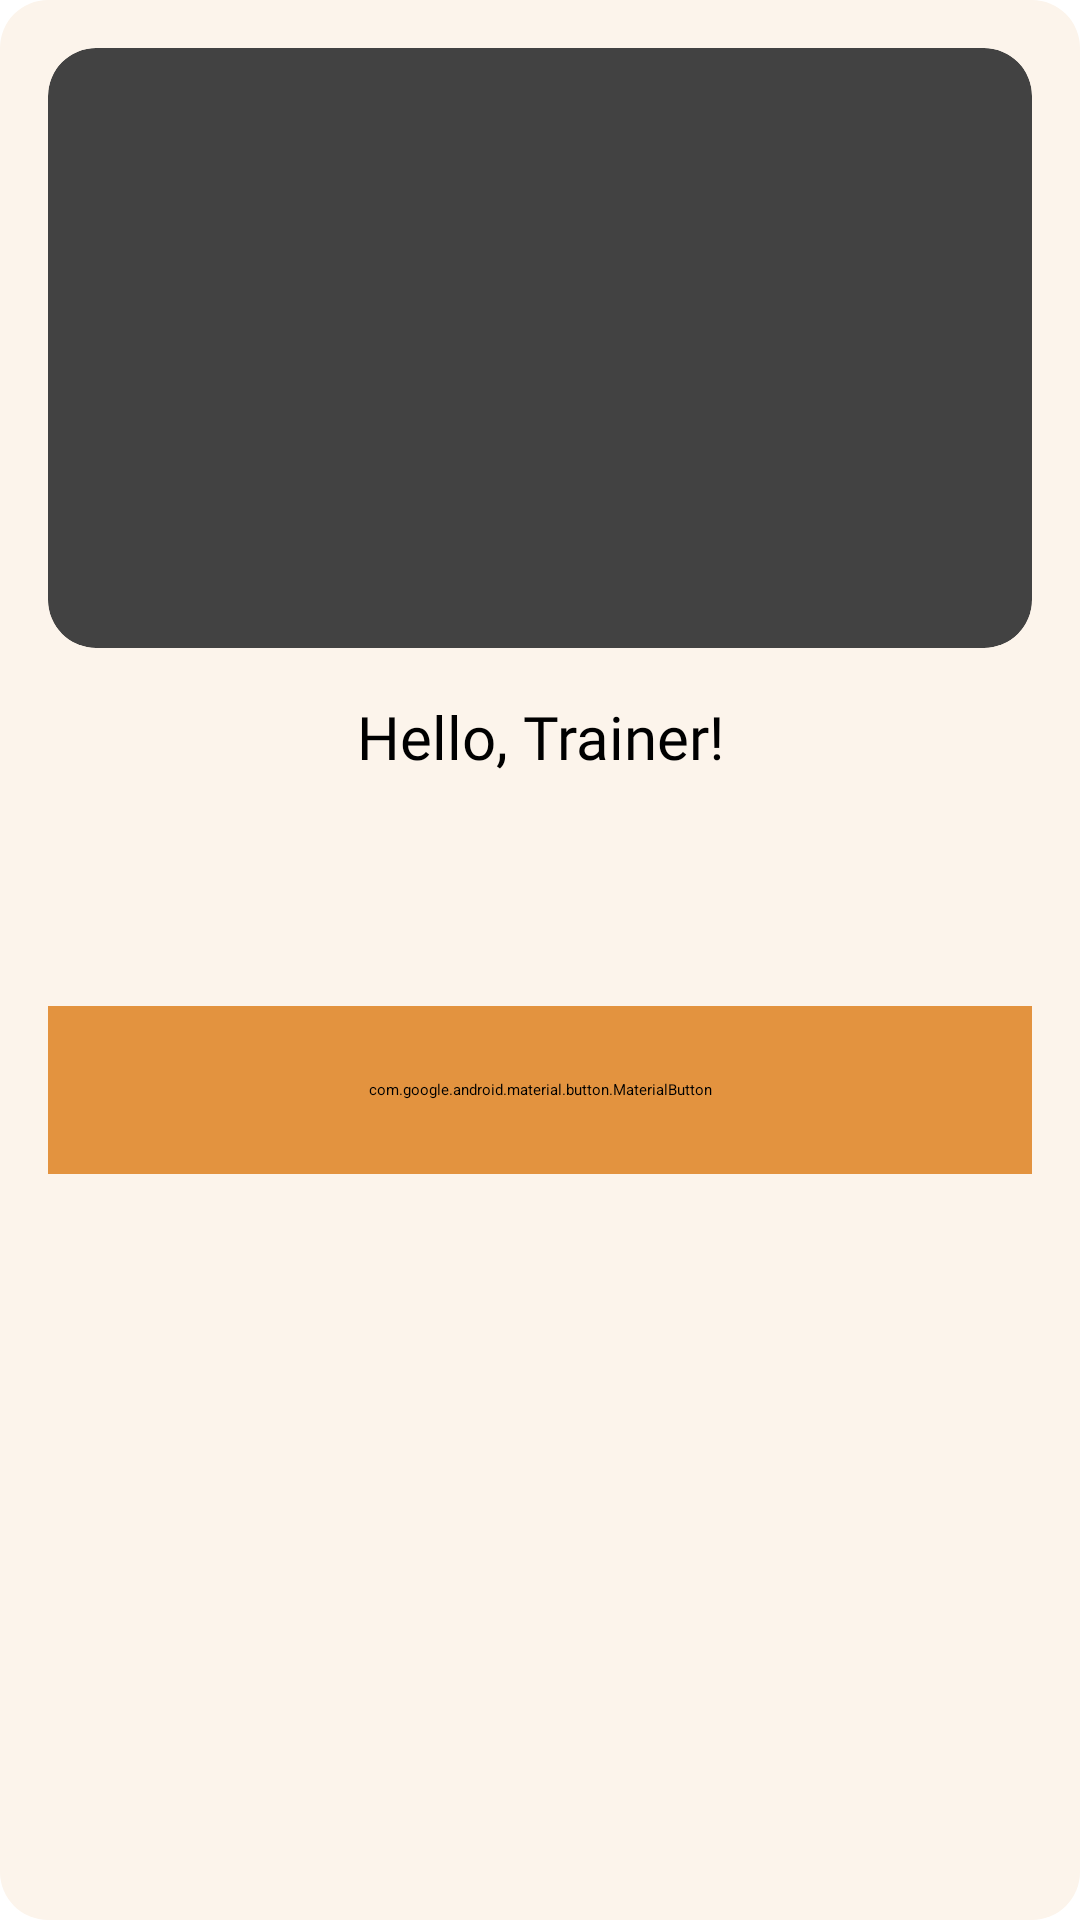

Layout XML and referenced resources for this Android screen:
<!-- AndroidManifest.xml: application theme Theme.MainTheme -->
<!-- res/layout/fragment_quiz_cooldown.xml -->
<?xml version="1.0" encoding="utf-8"?>
<layout xmlns:android="http://schemas.android.com/apk/res/android"
    xmlns:app="http://schemas.android.com/apk/res-auto"
    xmlns:tools="http://schemas.android.com/tools">

    <androidx.constraintlayout.widget.ConstraintLayout
        android:id="@+id/quizCooldownLayout"
        android:layout_width="match_parent"
        android:layout_height="wrap_content"
        android:background="@drawable/dialog_corner_bg"
        android:minWidth="350dp"
        tools:context=".ui.quiz.QuizCooldownFragment">

        <androidx.cardview.widget.CardView
            android:id="@+id/quizCooldownCV"
            android:layout_width="match_parent"
            android:layout_height="200dp"
            android:layout_marginStart="16dp"
            android:layout_marginTop="16dp"
            android:layout_marginEnd="16dp"
            app:cardCornerRadius="16dp"
            app:cardElevation="@dimen/dimen_0"
            app:layout_constraintEnd_toEndOf="parent"
            app:layout_constraintStart_toStartOf="parent"
            app:layout_constraintTop_toTopOf="parent">

            <ImageView
                android:id="@+id/quizCooldownIV"
                android:layout_width="match_parent"
                android:layout_height="match_parent"
                android:layout_gravity="center"
                android:scaleType="centerCrop"
                android:src="@drawable/oak_quiz_cooldown"

                />

        </androidx.cardview.widget.CardView>

        <TextView
            android:id="@+id/quizCooldownTV"
            android:layout_width="wrap_content"
            android:layout_height="wrap_content"
            android:layout_marginStart="16dp"
            android:layout_marginTop="16dp"
            android:layout_marginEnd="16dp"
            android:fontFamily="@font/open_sans"
            android:text="Hello, Trainer!"
            android:textColor="@color/black"
            android:textSize="20sp"
            app:layout_constraintEnd_toEndOf="parent"
            app:layout_constraintStart_toStartOf="parent"
            app:layout_constraintTop_toBottomOf="@+id/quizCooldownCV" />

        <TextView
            android:id="@+id/quizCooldownDescTV"
            android:layout_width="0dp"
            android:layout_height="wrap_content"
            android:layout_marginStart="16dp"
            android:layout_marginTop="12dp"
            android:layout_marginEnd="16dp"
            android:alpha="0.6"
            android:fontFamily="@font/open_sans"
            android:textColor="@color/black"
            android:textSize="12sp"
            app:layout_constraintEnd_toEndOf="parent"
            app:layout_constraintStart_toStartOf="parent"
            app:layout_constraintTop_toBottomOf="@+id/quizCooldownTV"
            tools:text="Poke-Quiz can be played daily after an interval of 24 hours" />


        <com.google.android.material.button.MaterialButton
            android:id="@+id/quizCooldownButton"
            android:layout_width="0dp"
            android:layout_height="56dp"
            android:layout_marginStart="16dp"
            android:layout_marginTop="48dp"
            android:layout_marginEnd="16dp"
            android:backgroundTint="#E3933F"
            android:fontFamily="@font/open_sans_semibold"
            android:text="Okay"
            android:textAllCaps="false"
            android:textColor="@color/white"
            app:cornerRadius="@dimen/dimen_8"
            app:layout_constraintEnd_toEndOf="parent"
            app:layout_constraintStart_toStartOf="parent"
            app:layout_constraintTop_toBottomOf="@+id/quizCooldownDescTV" />


        <View
            android:id="@+id/quizCooldownLV"
            android:layout_width="0dp"
            android:layout_height="0dp"
            android:layout_marginTop="16dp"
            app:layout_constraintEnd_toEndOf="parent"
            app:layout_constraintStart_toStartOf="parent"
            app:layout_constraintTop_toBottomOf="@+id/quizCooldownButton" />
    </androidx.constraintlayout.widget.ConstraintLayout>
</layout>
<!-- resources referenced by this layout -->
<resources>
  <color name="black">#FF000000</color>
  <color name="white">#FFFFFFFF</color>
  <dimen name="dimen_0">0dp</dimen>
  <dimen name="dimen_8">8dp</dimen>
  <!-- drawable dialog_corner_bg (drawable) -->
  <?xml version="1.0" encoding="utf-8"?>
  <shape xmlns:android="http://schemas.android.com/apk/res/android"
      android:dither="true"
      android:shape="rectangle">
      <solid android:color="#fcf4eb" />
      <corners android:radius="16dp" />
  </shape>
  <style name="Theme.MainTheme" parent="Theme.SplashScreen">
          <item name="windowSplashScreenBackground">@color/black</item>
          <item name="windowSplashScreenAnimatedIcon">@drawable/pokedex_splash</item>
          <item name="windowSplashScreenAnimationDuration">300</item>
          <item name="postSplashScreenTheme">@style/Theme.Pokedex</item>
      </style>
  <!-- drawable pokedex_splash: png bitmap (drawable, 50991 bytes) -->
  <style name="Theme.Pokedex" parent="Theme.MaterialComponents.DayNight.NoActionBar">
          
          <item name="colorPrimary">@color/grey_500</item>
          <item name="colorPrimaryVariant">@color/grey_700</item>
          <item name="colorOnPrimary">@color/white</item>
          
          <item name="colorSecondary">@color/yellow_200</item>
          <item name="colorSecondaryVariant">@color/yellow_700</item>
          <item name="colorOnSecondary">@color/black</item>
          <item name="android:statusBarColor">@color/white</item>
  
          <item name="android:windowLightStatusBar">true</item>
      </style>
  <color name="grey_500">#FF8E8E8E</color>
  <color name="grey_700">#FF8E8E8E</color>
  <color name="yellow_200">#FFB15F</color>
  <color name="yellow_700">#FF9425</color>
</resources>
